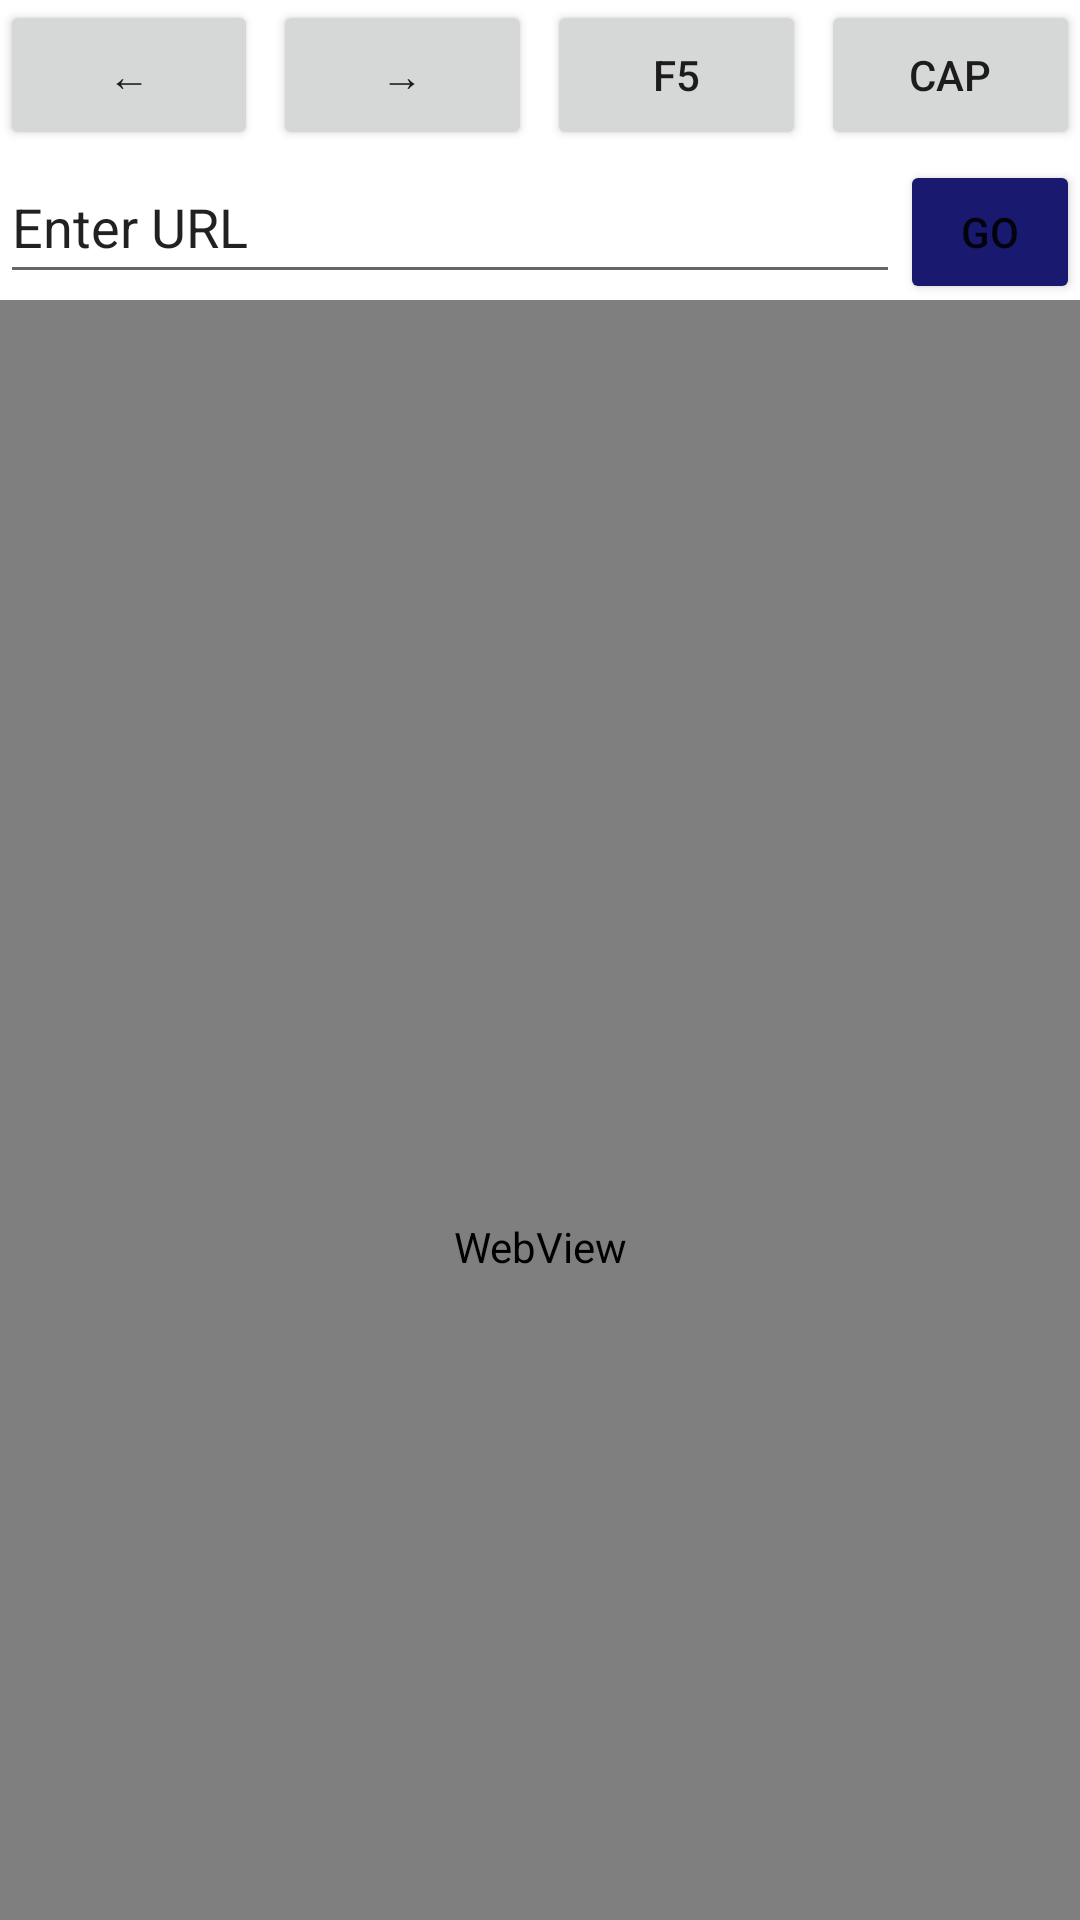

Layout XML and referenced resources for this Android screen:
<!-- AndroidManifest.xml: application theme Theme.ImageTranslation -->
<!-- res/layout/webview.xml -->
<LinearLayout xmlns:android="http://schemas.android.com/apk/res/android"
              xmlns:app="http://schemas.android.com/apk/res-auto"
              xmlns:tools="http://schemas.android.com/tools"
              android:layout_width="match_parent"
              android:layout_height="match_parent"
              android:orientation="vertical"
              android:onClick="hideKeyboard">

    <LinearLayout
            android:layout_width="match_parent"
            android:layout_height="50dp"
            android:orientation="horizontal">

        <Button
                android:id="@+id/menuBack"
                android:layout_width="0dp"
                android:layout_height="50dp"
                android:layout_weight="1"
                android:text="@string/Back" />

        <Space
                android:layout_width="5dp"
                android:layout_height="wrap_content" />

        <Button
                android:id="@+id/menuForward"
                android:layout_width="0dp"
                android:layout_height="50dp"
                android:layout_weight="1"
                android:text="@string/Forward" />

        <Space
                android:layout_width="5dp"
                android:layout_height="wrap_content" />

        <Button
                android:id="@+id/menuRefresh"
                android:layout_width="0dp"
                android:layout_height="50dp"
                android:layout_weight="1"
                android:text="@string/Refresh" />

        <Space
                android:layout_width="5dp"
                android:layout_height="wrap_content" />

        <Button
                android:id="@+id/menuSC"
                android:layout_width="0dp"
                android:layout_height="50dp"
                android:layout_weight="1"
                android:text="@string/SCap"/>

    </LinearLayout>

    <LinearLayout
            android:layout_width="match_parent"
            android:layout_height="50dp"
            android:orientation="horizontal">

        <EditText
                android:id="@+id/enter_url"
                android:layout_width="0dp"
                android:layout_height="48dp"
                android:layout_gravity="top"
                android:layout_weight="5"
                android:autofillHints=""
                android:ems="10"
                android:text="@string/enter_url"
                android:inputType="text"
                android:singleLine="true"
                android:imeOptions="actionDone"/>

        <Button
                android:id="@+id/buttonGO"
                android:layout_width="0dp"
                android:layout_height="48dp"
                android:layout_gravity="top"
                android:layout_weight="1"
                android:text="@string/go"
                app:backgroundTint="@color/navy_it" />

    </LinearLayout>

    <WebView
            android:id="@+id/webView"
            android:layout_width="match_parent"
            android:layout_height="631dp"
            android:layout_gravity="top">

    </WebView>


</LinearLayout>
<!-- resources referenced by this layout -->
<resources>
  <color name="navy_it">#191970</color>
  <string name="Back">←</string>
  <string name="Forward">→</string>
  <string name="Refresh">F5</string>
  <string name="SCap">CAP</string>
  <string name="enter_url">Enter URL</string>
  <string name="go">go</string>
  <style name="Theme.ImageTranslation" parent="Theme.MaterialComponents.DayNight.DarkActionBar">
          
          <item name="colorPrimary">@color/purple_500</item>
          <item name="colorPrimaryVariant">@color/purple_700</item>
          <item name="colorOnPrimary">@color/white</item>
          
          <item name="colorSecondary">@color/teal_200</item>
          <item name="colorSecondaryVariant">@color/teal_700</item>
          <item name="colorOnSecondary">@color/black</item>
          
          <item name="android:statusBarColor" tools:targetApi="l">?attr/colorPrimaryVariant</item>
          
      </style>
  <color name="purple_500">#FF6200EE</color>
  <color name="purple_700">#FF3700B3</color>
  <color name="white">#FFFFFF</color>
  <color name="teal_200">#FF03DAC5</color>
  <color name="teal_700">#FF018786</color>
  <color name="black">#FF000000</color>
</resources>
